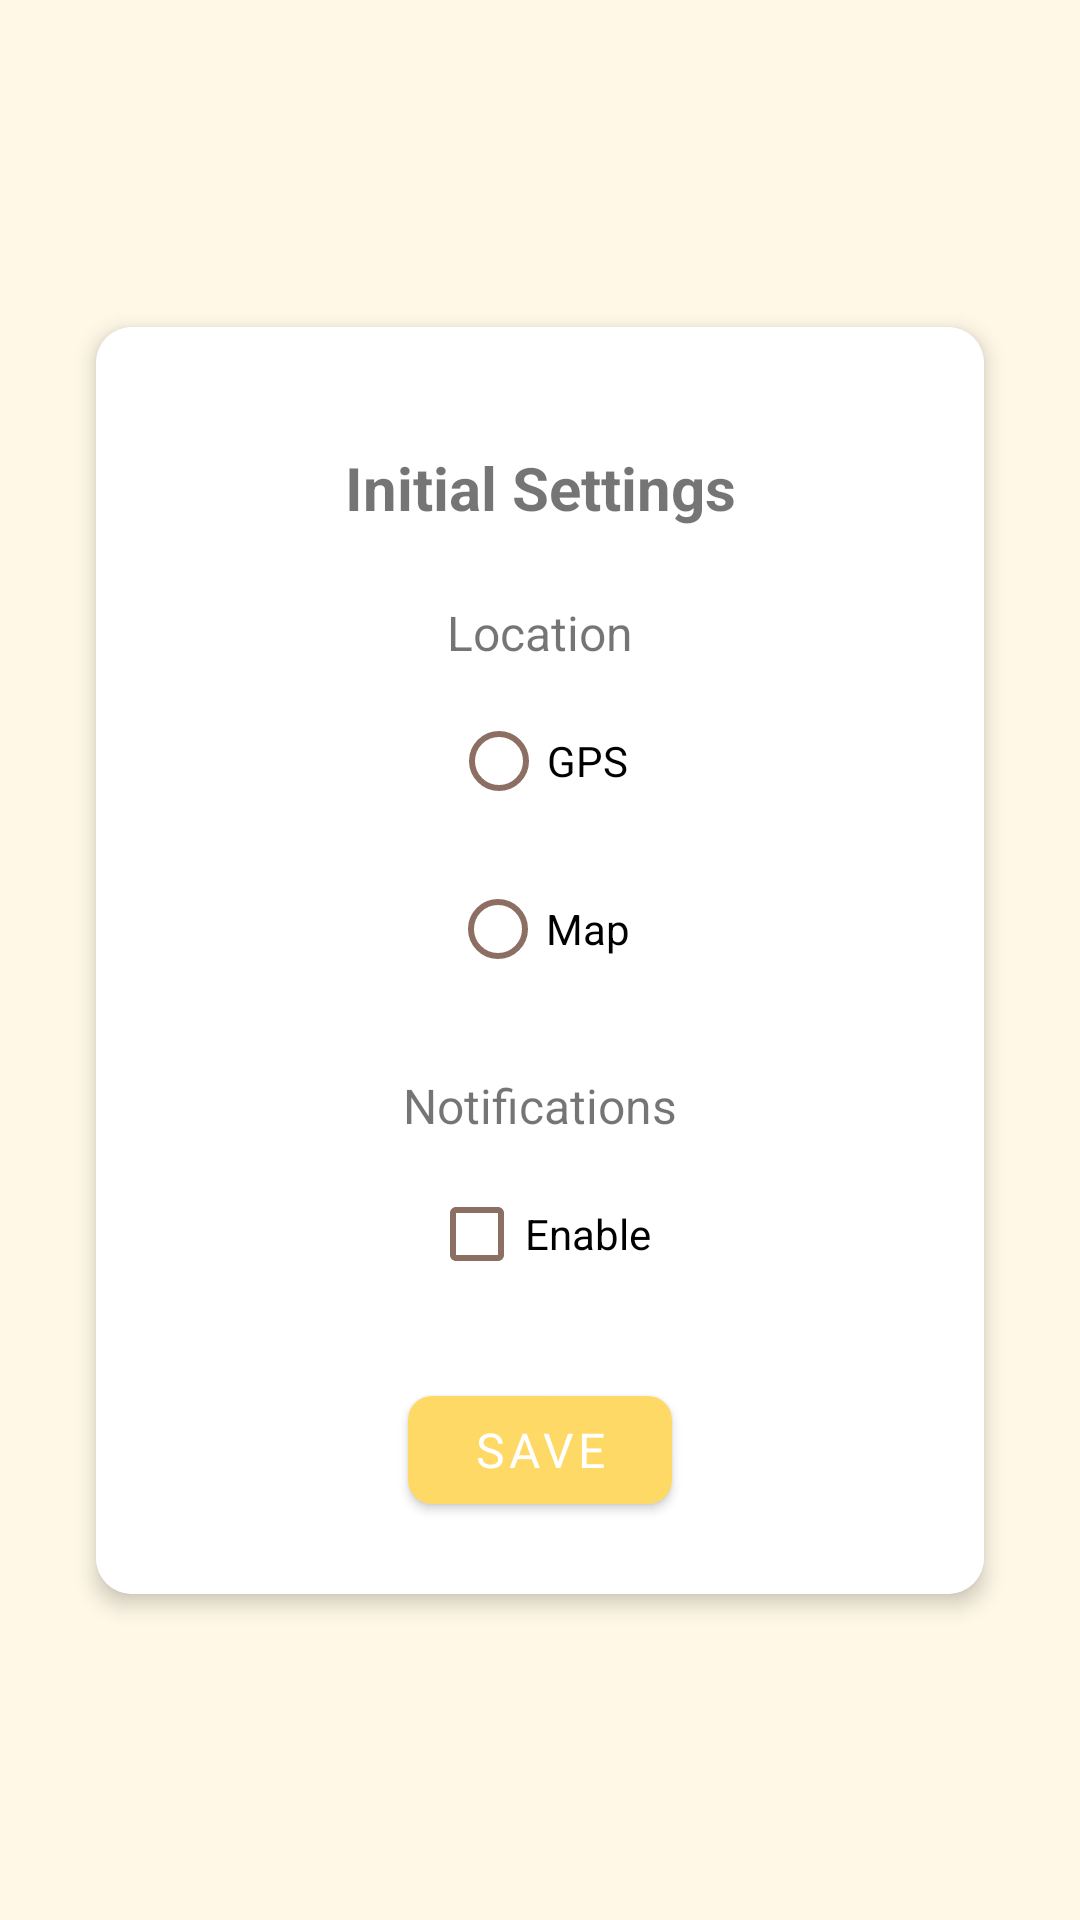

Write the Android layout XML for this screen, with the resource values it uses.
<!-- AndroidManifest.xml: application theme Theme.WeatherApp -->
<!-- res/layout/fragment_initial_setup.xml -->
<?xml version="1.0" encoding="utf-8"?>
<androidx.constraintlayout.widget.ConstraintLayout xmlns:android="http://schemas.android.com/apk/res/android"
    xmlns:app="http://schemas.android.com/apk/res-auto"
    android:layout_width="match_parent"
    android:layout_height="match_parent"
    android:padding="16dp">

    <androidx.cardview.widget.CardView
        android:layout_width="0dp"
        android:layout_height="wrap_content"
        app:cardCornerRadius="12dp"
        app:cardElevation="4dp"
        app:layout_constraintTop_toTopOf="parent"
        app:layout_constraintBottom_toBottomOf="parent"
        app:layout_constraintStart_toStartOf="parent"
        app:layout_constraintEnd_toEndOf="parent"
        android:layout_margin="16dp">

        <androidx.constraintlayout.widget.ConstraintLayout
            android:layout_width="match_parent"
            android:layout_height="wrap_content"
            android:padding="24dp"
            android:background="@color/cardBackground">

            <TextView
                android:id="@+id/tv_initial_setup"
                android:layout_width="wrap_content"
                android:layout_height="wrap_content"
                android:text="@string/initial_settings"
                android:textSize="20sp"
                android:textStyle="bold"
                app:layout_constraintTop_toTopOf="parent"
                app:layout_constraintStart_toStartOf="parent"
                app:layout_constraintEnd_toEndOf="parent"
                android:layout_marginTop="16dp" />

            <RadioGroup
                android:id="@+id/radio_group"
                android:layout_width="0dp"
                android:layout_height="wrap_content"
                app:layout_constraintTop_toBottomOf="@id/tv_initial_setup"
                app:layout_constraintStart_toStartOf="parent"
                app:layout_constraintEnd_toEndOf="parent"
                android:layout_marginTop="24dp"
                android:gravity="center_horizontal"
                android:orientation="vertical">

                <TextView
                    android:layout_width="wrap_content"
                    android:layout_height="wrap_content"
                    android:text="@string/Location"
                    android:textSize="16sp"
                    android:layout_gravity="center" />

                <RadioButton
                    android:id="@+id/radio_gps"
                    android:layout_width="wrap_content"
                    android:layout_height="wrap_content"
                    android:text="@string/GPS"
                    android:buttonTint="@color/brown"
                    android:layout_gravity="center"
                    android:layout_marginTop="8dp"/>
                <RadioButton
                    android:id="@+id/radio_map"
                    android:layout_width="wrap_content"
                    android:layout_height="wrap_content"
                    android:text="@string/Map"
                android:buttonTint="@color/brown"
                android:layout_gravity="center"
                android:layout_marginTop="8dp"/>
                <TextView
                    android:layout_width="wrap_content"
                    android:layout_height="wrap_content"
                    android:text="@string/notifications"
                    android:textSize="16sp"
                    android:layout_gravity="center"
                    android:layout_marginTop="24dp" />

                <CheckBox
                    android:id="@+id/cb_notifications"
                    android:layout_width="wrap_content"
                    android:layout_height="wrap_content"
                    android:text="@string/enable"
                    android:buttonTint="@color/brown"
                    android:layout_gravity="center"
                    android:layout_marginTop="8dp"/>
            </RadioGroup>

            <com.google.android.material.button.MaterialButton
                android:id="@+id/btn_ok"
                android:layout_width="wrap_content"
                android:layout_height="wrap_content"
                android:text="@string/save"
                android:textColor="@android:color/white"
                android:textSize="16sp"
                app:cornerRadius="8dp"
                app:layout_constraintTop_toBottomOf="@id/radio_group"
                app:layout_constraintStart_toStartOf="parent"
                app:layout_constraintEnd_toEndOf="parent"
                android:layout_marginTop="24dp"
                android:elevation="2dp" />
        </androidx.constraintlayout.widget.ConstraintLayout>
    </androidx.cardview.widget.CardView>
</androidx.constraintlayout.widget.ConstraintLayout>
<!-- resources referenced by this layout -->
<resources>
  <color name="brown">#8D6E63</color>
  <color name="cardBackground">#FFFFFF</color>
  <string name="GPS">GPS</string>
  <string name="Location">Location</string>
  <string name="Map">Map</string>
  <string name="enable">Enable</string>
  <string name="initial_settings">Initial Settings</string>
  <string name="notifications">Notifications</string>
  <string name="save">Save</string>
  <style name="Theme.WeatherApp" parent="Theme.MaterialComponents.DayNight.DarkActionBar">
          <item name="fontFamily">@font/my_font</item>
  
          
          <item name="colorPrimary">@color/sun_yellow_primary</item>
          <item name="colorPrimaryVariant">@color/sunset_orange_secondary</item>
          <item name="colorOnPrimary">@color/white</item>
  
          
          <item name="colorSecondary">@color/sunset_orange_secondary</item>
          <item name="colorSecondaryVariant">@color/sky_blue_accent</item>
          <item name="colorOnSecondary">@color/black</item>
  
          
          <item name="android:colorBackground">@color/background</item>
          <item name="colorSurface">@color/cardBackground</item>
          <item name="colorOnSurface">@color/textPrimary</item>
  
          
          <item name="android:statusBarColor">?attr/colorPrimaryVariant</item>
  
          
          <item name="android:windowLightStatusBar">true</item>
      </style>
  <color name="sun_yellow_primary">#FFD966</color>
  <color name="sunset_orange_secondary">#FF914D</color>
  <color name="white">#FFFFFFFF</color>
  <color name="sky_blue_accent">#AEE1F9</color>
  <color name="black">#FF000000</color>
  <color name="background">#FFF8E7</color>
  <color name="textPrimary">#3E2723</color>
</resources>
